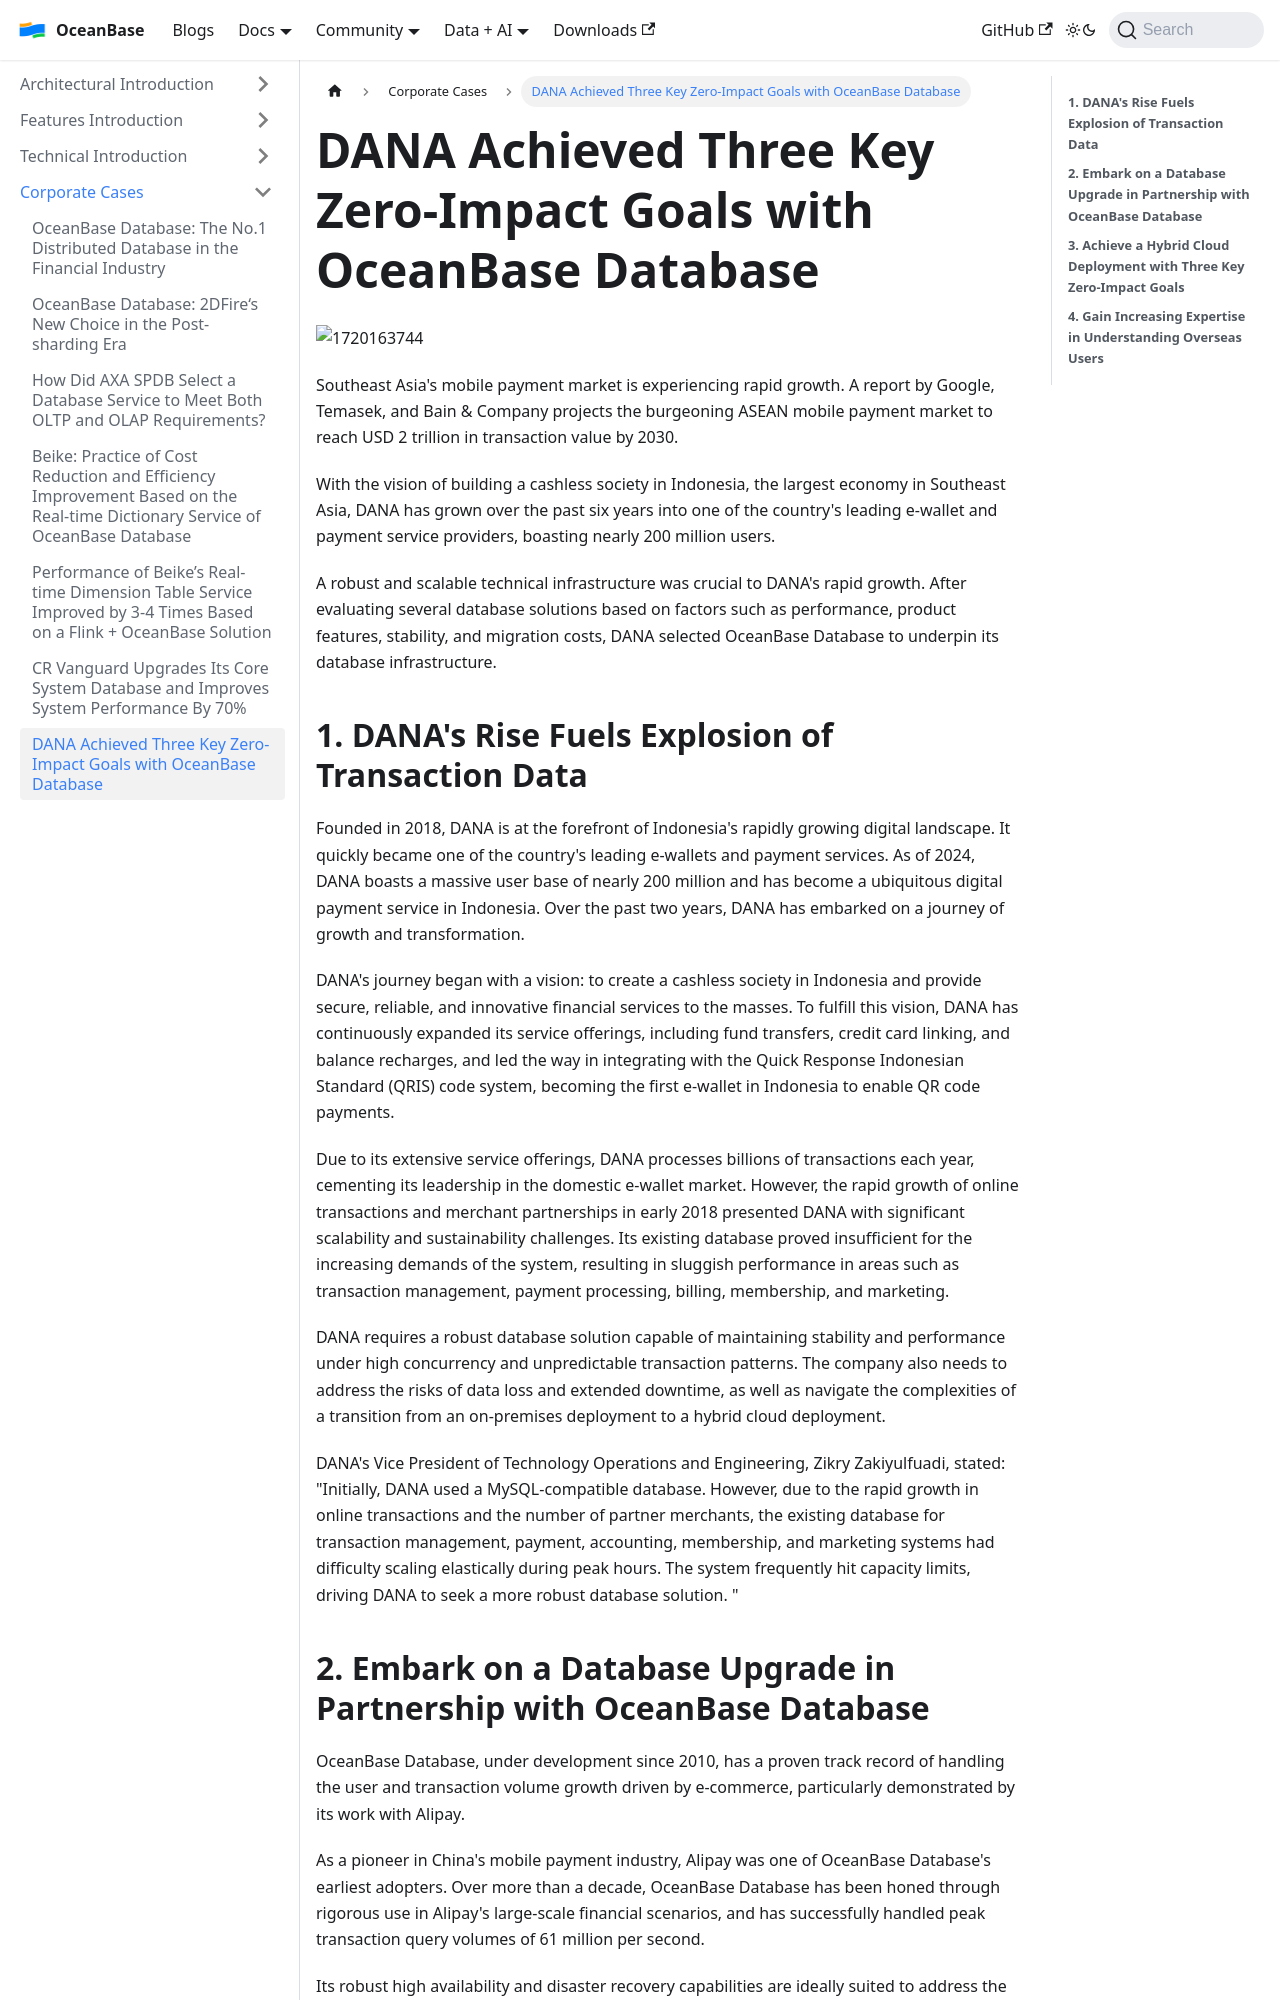

repository: oceanbase/oceanbase.github.io · page: docs/blogs/users/DANA.html · generator: docusaurus

---
slug: DANA
title: 'DANA Achieved Three Key Zero-Impact Goals with OceanBase Database'
tags:
  - User Case
---




![1720163744](/img/blogs/users/DANA/image/1720163744535.png)

Southeast Asia's mobile payment market is experiencing rapid growth. A report by Google, Temasek, and Bain & Company projects the burgeoning ASEAN mobile payment market to reach USD 2 trillion in transaction value by 2030.

With the vision of building a cashless society in Indonesia, the largest economy in Southeast Asia, DANA has grown over the past six years into one of the country's leading e-wallet and payment service providers, boasting nearly 200 million users.

A robust and scalable technical infrastructure was crucial to DANA's rapid growth. After evaluating several database solutions based on factors such as performance, product features, stability, and migration costs, DANA selected OceanBase Database to underpin its database infrastructure.

  

**1. DANA's Rise Fuels Explosion of Transaction Data**
------------------------

Founded in 2018, DANA is at the forefront of Indonesia's rapidly growing digital landscape. It quickly became one of the country's leading e-wallets and payment services. As of 2024, DANA boasts a massive user base of nearly 200 million and has become a ubiquitous digital payment service in Indonesia. Over the past two years, DANA has embarked on a journey of growth and transformation.

DANA's journey began with a vision: to create a cashless society in Indonesia and provide secure, reliable, and innovative financial services to the masses. To fulfill this vision, DANA has continuously expanded its service offerings, including fund transfers, credit card linking, and balance recharges, and led the way in integrating with the Quick Response Indonesian Standard (QRIS) code system, becoming the first e-wallet in Indonesia to enable QR code payments.

Due to its extensive service offerings, DANA processes billions of transactions each year, cementing its leadership in the domestic e-wallet market. However, the rapid growth of online transactions and merchant partnerships in early 2018 presented DANA with significant scalability and sustainability challenges. Its existing database proved insufficient for the increasing demands of the system, resulting in sluggish performance in areas such as transaction management, payment processing, billing, membership, and marketing.

DANA requires a robust database solution capable of maintaining stability and performance under high concurrency and unpredictable transaction patterns. The company also needs to address the risks of data loss and extended downtime, as well as navigate the complexities of a transition from an on-premises deployment to a hybrid cloud deployment.

DANA's Vice President of Technology Operations and Engineering, Zikry Zakiyulfuadi, stated: "Initially, DANA used a MySQL-compatible database. However, due to the rapid growth in online transactions and the number of partner merchants, the existing database for transaction management, payment, accounting, membership, and marketing systems had difficulty scaling elastically during peak hours. The system frequently hit capacity limits, driving DANA to seek a more robust database solution. "

  

**2. Embark on a Database Upgrade in Partnership with OceanBase Database**
------------------------------

OceanBase Database, under development since 2010, has a proven track record of handling the user and transaction volume growth driven by e-commerce, particularly demonstrated by its work with Alipay.
